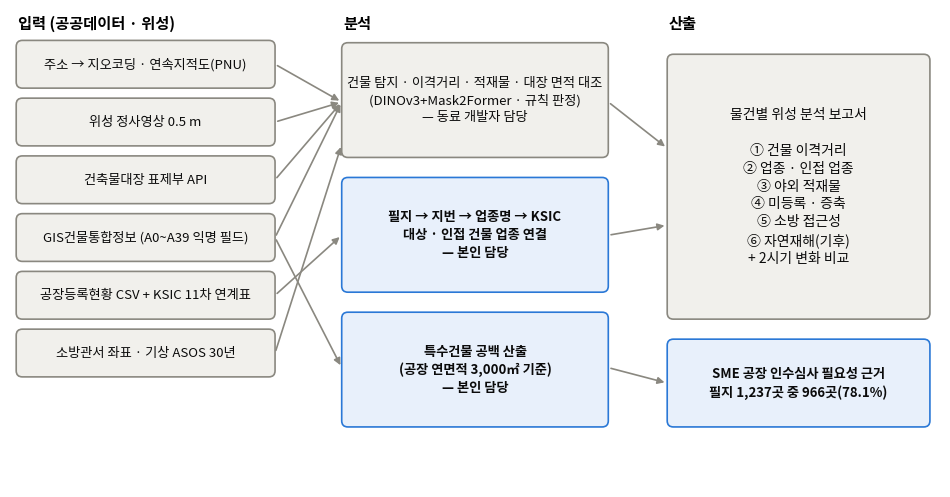

Reproduce this figure in Python.
import os
import matplotlib; matplotlib.use("Agg")
import matplotlib.pyplot as plt
from matplotlib import font_manager
from matplotlib.patches import FancyBboxPatch
f="/usr/share/fonts/opentype/noto/NotoSansCJK-Regular.ttc"; font_manager.fontManager.addfont(f)
plt.rcParams["font.family"]=font_manager.FontProperties(fname=f).get_name()
BLUE="#2a78d6"; GRAY="#8a8880"; INK="#0b0b0b"; LB="#e8f0fb"; LG="#f1f0ec"
fig,ax=plt.subplots(figsize=(12,6.2),dpi=150); ax.set_xlim(0,12); ax.set_ylim(0,6.2); ax.axis("off")
def box(x,y,w,h,t,fc,ec,fs=10,bold=False):
    ax.add_patch(FancyBboxPatch((x,y),w,h,boxstyle="round,pad=0.02,rounding_size=0.08",fc=fc,ec=ec,lw=1.2))
    ax.text(x+w/2,y+h/2,t,ha="center",va="center",fontsize=fs,color=INK,fontweight="bold" if bold else "normal",linespacing=1.35)
def arr(x1,y1,x2,y2): ax.annotate("",(x2,y2),(x1,y1),arrowprops=dict(arrowstyle="-|>",color=GRAY,lw=1.2))
ax.text(0.1,5.95,"입력 (공공데이터 · 위성)",fontsize=11,fontweight="bold")
ins=[("주소 → 지오코딩 · 연속지적도(PNU)",5.2),("위성 정사영상 0.5 m",4.45),("건축물대장 표제부 API",3.7),
     ("GIS건물통합정보 (A0~A39 익명 필드)",2.95),("공장등록현황 CSV + KSIC 11차 연계표",2.2),("소방관서 좌표 · 기상 ASOS 30년",1.45)]
for t,y in ins: box(0.1,y,3.3,0.58,t,LG,GRAY,9.5)
ax.text(4.3,5.95,"분석",fontsize=11,fontweight="bold")
box(4.3,4.3,3.4,1.45,"건물 탐지 · 이격거리 · 적재물 · 대장 면적 대조\n(DINOv3+Mask2Former · 규칙 판정)\n— 동료 개발자 담당",LG,GRAY,9.5)
box(4.3,2.55,3.4,1.45,"필지 → 지번 → 업종명 → KSIC\n대상 · 인접 건물 업종 연결\n— 본인 담당",LB,BLUE,9.5,True)
box(4.3,0.8,3.4,1.45,"특수건물 공백 산출\n(공장 연면적 3,000㎡ 기준)\n— 본인 담당",LB,BLUE,9.5,True)
for _,y in ins[:4]: arr(3.42,y+0.29,4.28,5.0)
arr(3.42,2.2+0.29,4.28,3.27); arr(3.42,2.95+0.29,4.28,1.55); arr(3.42,1.45+0.29,4.28,4.45)
ax.text(8.5,5.95,"산출",fontsize=11,fontweight="bold")
box(8.5,2.2,3.35,3.4,"물건별 위성 분석 보고서\n\n① 건물 이격거리\n② 업종 · 인접 업종\n③ 야외 적재물\n④ 미등록 · 증축\n⑤ 소방 접근성\n⑥ 자연재해(기후)\n+ 2시기 변화 비교",LG,GRAY,10)
box(8.5,0.8,3.35,1.1,"SME 공장 인수심사 필요성 근거\n필지 1,237곳 중 966곳(78.1%)",LB,BLUE,9.5,True)
arr(7.72,5.0,8.48,4.4); arr(7.72,3.27,8.48,3.4); arr(7.72,1.55,8.48,1.35)
fig.savefig(os.environ.get("OUT_DIR", ".") + "/workflow.png",bbox_inches="tight",facecolor="white")
